Labelled photos from "cardiac", an image-classification folder in praveenhongal08/datasetscardiac. The possible labels are: angiography abnormal, angiography normal, CT scan abnormal, CT scan normal, ECG abnormal, ECG normal, MRI abnormal, MRI normal.

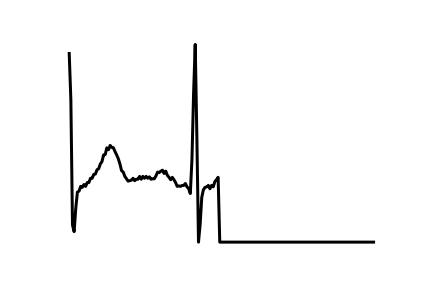
Label: ECG normal

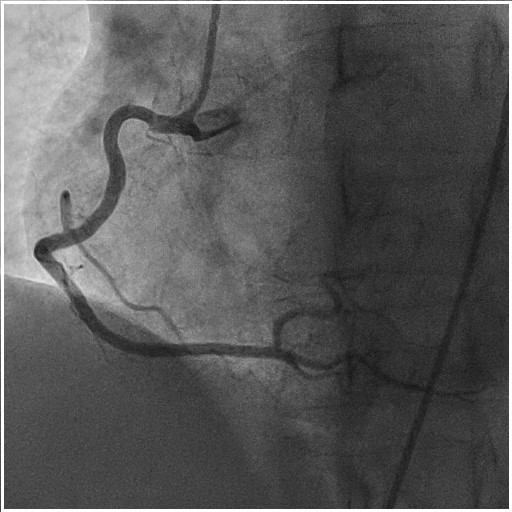
Label: angiography normal

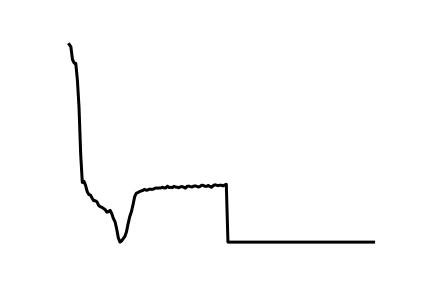
Label: ECG abnormal

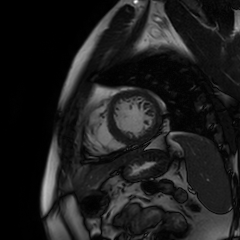
Label: MRI normal

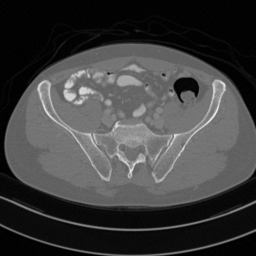
Label: CT scan abnormal

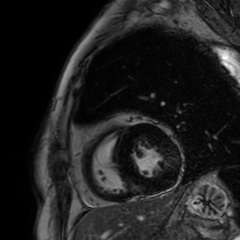
Label: MRI abnormal
